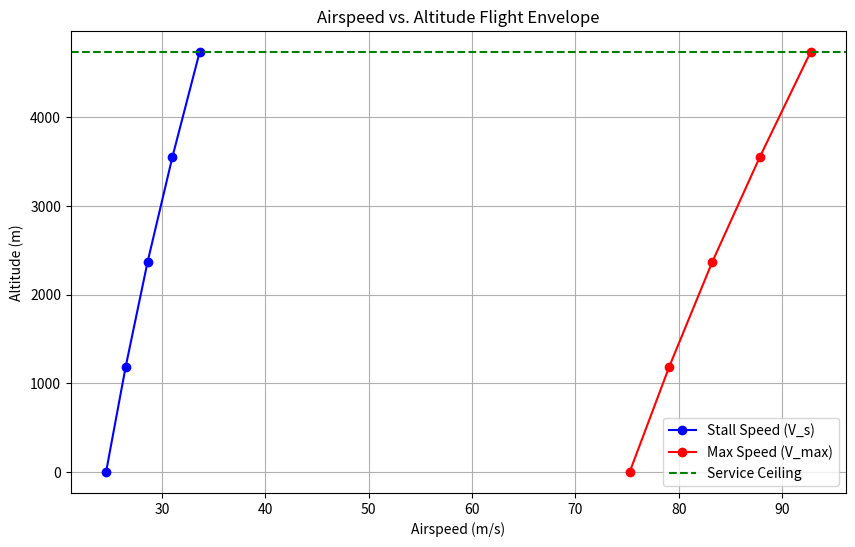

Reproduce this figure in Python.
""" 
Flight operating envelope 

"""

import numpy as np
import matplotlib.pyplot as plt

# Aircraft Parameters
MTOW = 868.63  # kg
W = MTOW * 9.81  # N
S = 14.4  # m^2
C_D_0 = 0.03 
P_av = 134226 * 0.84  # watts
C_L_max = 1.6
rho_values = [1.225, 1.056, 0.905, 0.770, 0.654]  # kg/m^3 at different altitudes
altitudes = np.linspace(0, 15534 / 3.281, len(rho_values))  # convert service ceiling to meters
service_ceiling = 15534 / 3.281  # in meters

# Calculate V_s and V_max at each altitude
V_s_values = np.sqrt(2 * W / (np.array(rho_values) * S * C_L_max))
V_max_values = ((2 * P_av) / (np.array(rho_values) * S * C_D_0))**(1/3)

# Plot
plt.figure(figsize=(10, 6))
plt.plot(V_s_values, altitudes, label="Stall Speed (V_s)", marker='o', color='blue')
plt.plot(V_max_values, altitudes, label="Max Speed (V_max)", marker='o', color='red')

# Add service ceiling line
plt.axhline(service_ceiling, color='green', linestyle='--', label="Service Ceiling")

# Labels and legend
plt.xlabel("Airspeed (m/s)")
plt.ylabel("Altitude (m)")
plt.title("Airspeed vs. Altitude Flight Envelope")
plt.legend()
plt.grid()
plt.show()
